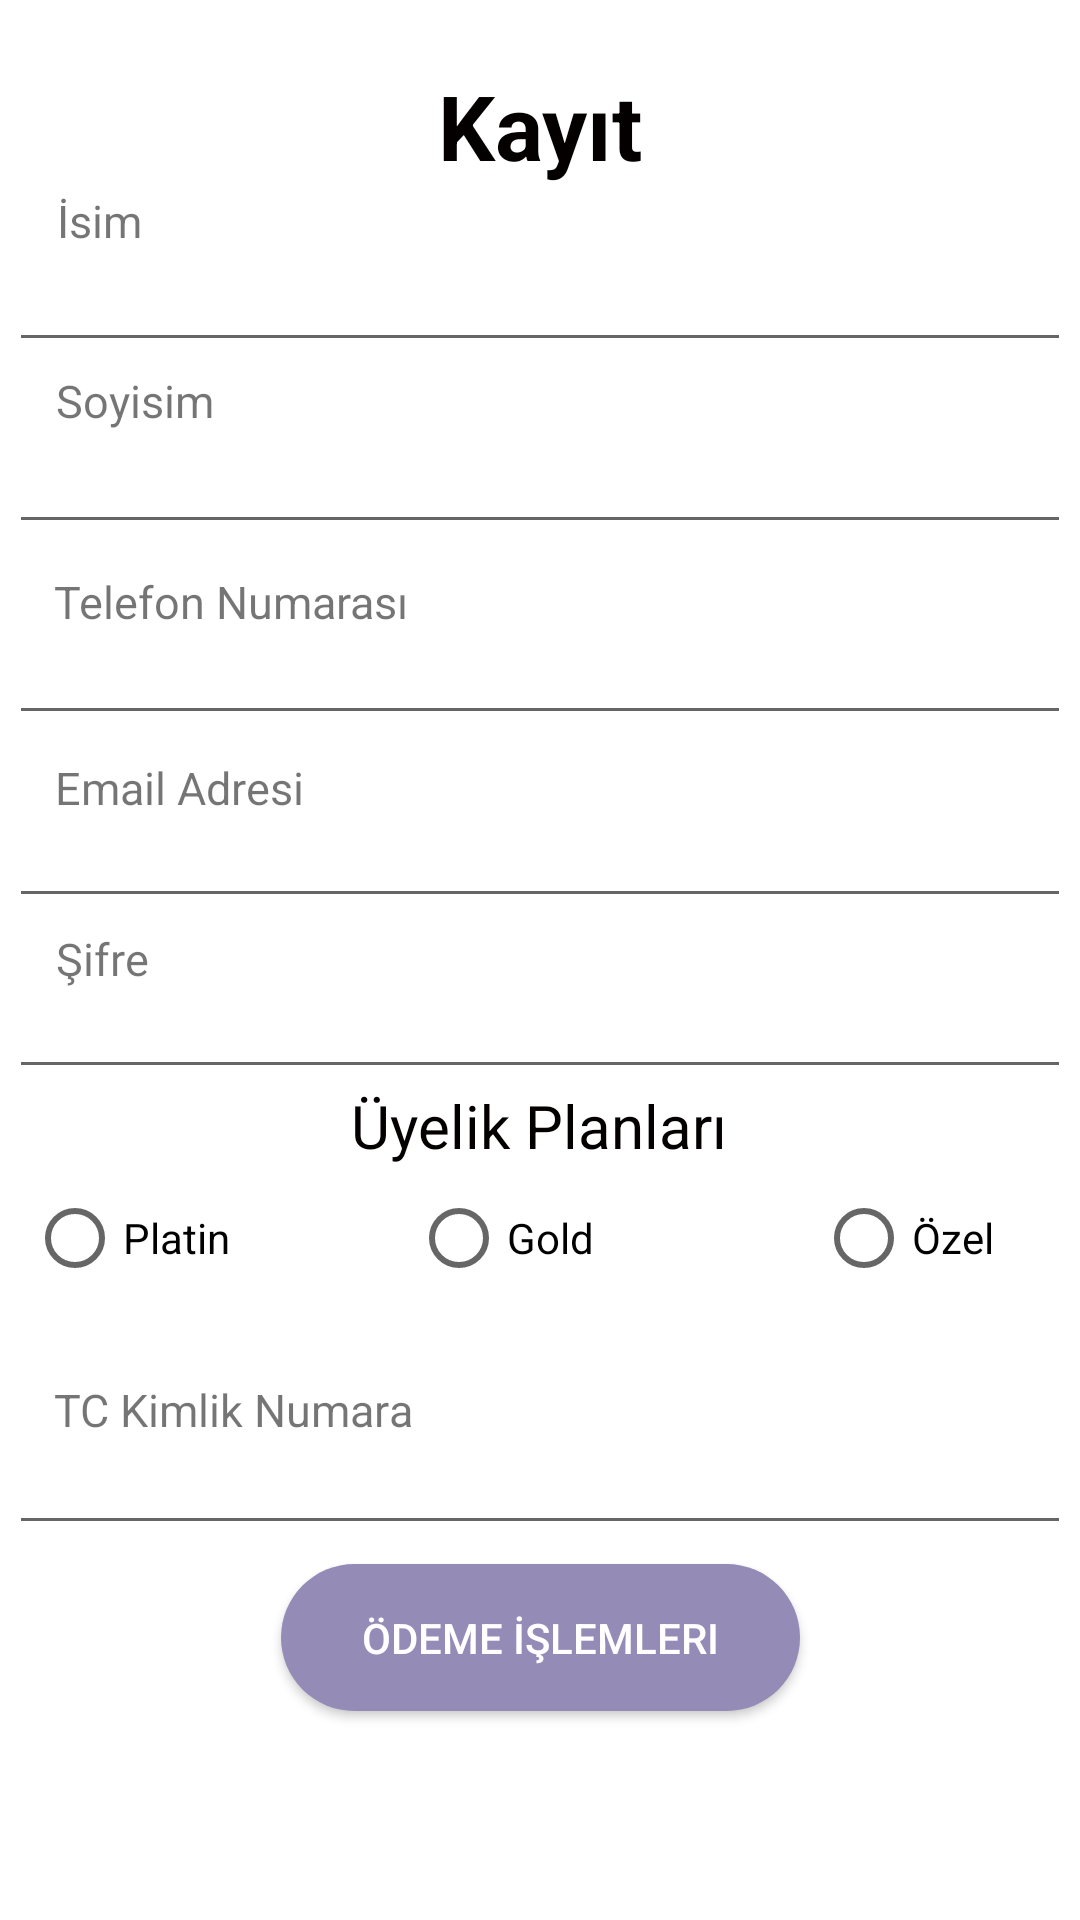

Write the Android layout XML for this screen, with the resource values it uses.
<!-- AndroidManifest.xml: application theme Theme.Day_today2 -->
<!-- res/layout/activity_kullanici_kayit.xml -->
<?xml version="1.0" encoding="utf-8"?>
<androidx.constraintlayout.widget.ConstraintLayout xmlns:android="http://schemas.android.com/apk/res/android"
    xmlns:app="http://schemas.android.com/apk/res-auto"
    xmlns:tools="http://schemas.android.com/tools"
    android:layout_width="match_parent"
    android:layout_height="match_parent"
    android:orientation="vertical"
    tools:context=".MainActivity">


    <TextView
        android:id="@+id/textView2"
        android:layout_width="wrap_content"
        android:layout_height="wrap_content"
        android:text="Kayıt"
        android:textColor="#040000"
        android:textSize="30sp"
        android:textStyle="bold"
        app:layout_constraintBottom_toBottomOf="parent"
        app:layout_constraintEnd_toEndOf="parent"
        app:layout_constraintHorizontal_bias="0.5"
        app:layout_constraintStart_toStartOf="parent"
        app:layout_constraintTop_toTopOf="parent"
        app:layout_constraintVertical_bias="0.036" />

    <TextView
        android:id="@+id/textView8"
        android:layout_width="wrap_content"
        android:layout_height="wrap_content"
        android:text="Üyelik Planları"
        android:textColor="#040000"
        android:textSize="20sp"
        android:textStyle="normal"
        app:layout_constraintBottom_toBottomOf="parent"
        app:layout_constraintEnd_toEndOf="parent"
        app:layout_constraintHorizontal_bias="0.498"
        app:layout_constraintStart_toStartOf="parent"
        app:layout_constraintTop_toTopOf="parent"
        app:layout_constraintVertical_bias="0.59" />

    <EditText
        android:id="@+id/isimText"
        android:layout_width="354dp"
        android:layout_height="48dp"
        android:ems="15"
        android:inputType="text"
        android:textSize="12sp"
        app:layout_constraintBottom_toBottomOf="parent"
        app:layout_constraintEnd_toEndOf="parent"
        app:layout_constraintHorizontal_bias="0.5"
        app:layout_constraintStart_toStartOf="parent"
        app:layout_constraintTop_toTopOf="parent"
        app:layout_constraintVertical_bias="0.123" />

    <TextView
        android:id="@+id/textView9"
        android:layout_width="wrap_content"
        android:layout_height="wrap_content"
        android:text="İsim"
        android:textSize="15sp"
        app:layout_constraintBottom_toBottomOf="parent"
        app:layout_constraintEnd_toEndOf="parent"
        app:layout_constraintHorizontal_bias="0.057"
        app:layout_constraintStart_toStartOf="parent"
        app:layout_constraintTop_toTopOf="parent"
        app:layout_constraintVertical_bias="0.102" />

    <EditText
        android:id="@+id/soyisimText"
        android:layout_width="354dp"
        android:layout_height="48dp"
        android:ems="15"
        android:inputType="text"
        android:textSize="12sp"
        app:layout_constraintBottom_toBottomOf="parent"
        app:layout_constraintEnd_toEndOf="parent"
        app:layout_constraintHorizontal_bias="0.5"
        app:layout_constraintStart_toStartOf="parent"
        app:layout_constraintTop_toTopOf="parent"
        app:layout_constraintVertical_bias="0.225" />

    <TextView
        android:layout_width="wrap_content"
        android:layout_height="wrap_content"
        android:text="Soyisim"
        android:textSize="15sp"
        app:layout_constraintBottom_toBottomOf="parent"
        app:layout_constraintEnd_toEndOf="parent"
        app:layout_constraintHorizontal_bias="0.061"
        app:layout_constraintStart_toStartOf="parent"
        app:layout_constraintTop_toTopOf="parent"
        app:layout_constraintVertical_bias="0.199" />


    <TextView
        android:layout_width="wrap_content"
        android:layout_height="wrap_content"
        android:text="Email Adresi"
        android:textSize="15sp"
        app:layout_constraintBottom_toBottomOf="parent"
        app:layout_constraintEnd_toEndOf="parent"
        app:layout_constraintHorizontal_bias="0.066"
        app:layout_constraintStart_toStartOf="parent"
        app:layout_constraintTop_toTopOf="parent"
        app:layout_constraintVertical_bias="0.407" />

    <TextView
        android:layout_width="wrap_content"
        android:layout_height="wrap_content"
        android:text="Telefon Numarası"
        android:textSize="15sp"
        app:layout_constraintBottom_toBottomOf="parent"
        app:layout_constraintEnd_toEndOf="parent"
        app:layout_constraintHorizontal_bias="0.075"
        app:layout_constraintStart_toStartOf="parent"
        app:layout_constraintTop_toTopOf="parent"
        app:layout_constraintVertical_bias="0.307" />

    <EditText
        android:id="@+id/telefonText"
        android:layout_width="354dp"
        android:layout_height="48dp"
        android:ems="15"
        android:inputType="text"
        android:textSize="12sp"
        app:layout_constraintBottom_toBottomOf="parent"
        app:layout_constraintEnd_toEndOf="parent"
        app:layout_constraintHorizontal_bias="0.5"
        app:layout_constraintStart_toStartOf="parent"
        app:layout_constraintTop_toTopOf="parent"
        app:layout_constraintVertical_bias="0.333" />

    <EditText
        android:id="@+id/emailText"
        android:layout_width="354dp"
        android:layout_height="48dp"
        android:ems="15"
        android:inputType="text"
        android:textSize="12sp"
        app:layout_constraintBottom_toBottomOf="parent"
        app:layout_constraintEnd_toEndOf="parent"
        app:layout_constraintHorizontal_bias="0.5"
        app:layout_constraintStart_toStartOf="parent"
        app:layout_constraintTop_toTopOf="parent"
        app:layout_constraintVertical_bias="0.436" />

    <TextView
        android:layout_width="wrap_content"
        android:layout_height="wrap_content"
        android:text="Şifre"
        android:textSize="15sp"
        app:layout_constraintBottom_toBottomOf="parent"
        app:layout_constraintEnd_toEndOf="parent"
        app:layout_constraintHorizontal_bias="0.057"
        app:layout_constraintStart_toStartOf="parent"
        app:layout_constraintTop_toTopOf="parent"
        app:layout_constraintVertical_bias="0.499" />

    <EditText
        android:id="@+id/passwordText"
        android:layout_width="354dp"
        android:layout_height="48dp"
        android:ems="15"
        android:inputType="textPassword"
        android:textSize="12sp"
        app:layout_constraintBottom_toBottomOf="parent"
        app:layout_constraintEnd_toEndOf="parent"
        app:layout_constraintHorizontal_bias="0.508"
        app:layout_constraintStart_toStartOf="parent"
        app:layout_constraintTop_toTopOf="parent"
        app:layout_constraintVertical_bias="0.532" />

    <TextView
        android:id="@+id/tckimlikLabel"
        android:layout_width="wrap_content"
        android:layout_height="wrap_content"
        android:text="TC Kimlik Numara"
        android:textSize="15sp"
        app:layout_constraintBottom_toBottomOf="parent"
        app:layout_constraintEnd_toEndOf="parent"
        app:layout_constraintHorizontal_bias="0.075"
        app:layout_constraintStart_toStartOf="parent"
        app:layout_constraintTop_toTopOf="parent"
        app:layout_constraintVertical_bias="0.742" />

    <EditText
        android:id="@+id/tckimlikText"
        android:layout_width="354dp"
        android:layout_height="48dp"
        android:ems="15"
        android:inputType="text"
        android:textSize="12sp"
        app:layout_constraintBottom_toBottomOf="parent"
        app:layout_constraintEnd_toEndOf="parent"
        app:layout_constraintHorizontal_bias="0.508"
        app:layout_constraintStart_toStartOf="parent"
        app:layout_constraintTop_toTopOf="parent"
        app:layout_constraintVertical_bias="0.789" />

    <androidx.appcompat.widget.AppCompatButton
        android:id="@+id/odemeIslemButton"
        android:layout_width="173dp"
        android:layout_height="49dp"
        android:background="@drawable/rounded_rectangle"
        android:text="Ödeme İşlemleri"
        android:textColor="@color/white"
        android:textSize="14sp"
        app:layout_constraintBottom_toBottomOf="parent"
        app:layout_constraintEnd_toEndOf="parent"
        app:layout_constraintStart_toStartOf="parent"
        app:layout_constraintTop_toTopOf="parent"
        app:layout_constraintVertical_bias="0.882" />


    <RadioGroup
        android:layout_width="342dp"
        android:layout_height="46dp"
        android:orientation="horizontal"
        app:layout_constraintBottom_toBottomOf="parent"
        app:layout_constraintEnd_toEndOf="parent"
        app:layout_constraintHorizontal_bias="0.5"
        app:layout_constraintStart_toEndOf="@+id/isimText"
        app:layout_constraintStart_toStartOf="parent"
        app:layout_constraintTop_toTopOf="parent"
        app:layout_constraintVertical_bias="0.656"
        tools:ignore="MissingConstraints">

        <RadioButton
            android:id="@+id/platinRadio"
            android:layout_width="128dp"
            android:layout_height="wrap_content"
            android:text="Platin"
            app:layout_constraintBottom_toBottomOf="parent"
            app:layout_constraintEnd_toEndOf="parent"
            app:layout_constraintHorizontal_bias="0.063"
            app:layout_constraintStart_toStartOf="parent"
            app:layout_constraintTop_toTopOf="parent"
            app:layout_constraintVertical_bias="0.666"
            tools:ignore="MissingConstraints"></RadioButton>

        <RadioButton
            android:id="@+id/goldRadio"
            android:layout_width="135dp"
            android:layout_height="wrap_content"
            android:text="Gold"
            app:layout_constraintBottom_toBottomOf="parent"
            app:layout_constraintEnd_toEndOf="parent"
            app:layout_constraintStart_toStartOf="parent"
            app:layout_constraintTop_toTopOf="parent"
            app:layout_constraintVertical_bias="0.666"
            tools:ignore="MissingConstraints"></RadioButton>

        <RadioButton
            android:id="@+id/ozelRadio"
            android:layout_width="100dp"
            android:layout_height="wrap_content"
            android:text="Özel"

            app:layout_constraintBottom_toBottomOf="parent"
            app:layout_constraintEnd_toEndOf="parent"
            app:layout_constraintHorizontal_bias="0.9"
            app:layout_constraintStart_toStartOf="parent"
            app:layout_constraintTop_toTopOf="parent"
            app:layout_constraintVertical_bias="0.666"
            tools:ignore="MissingConstraints"></RadioButton>

    </RadioGroup>


</androidx.constraintlayout.widget.ConstraintLayout>
<!-- resources referenced by this layout -->
<resources>
  <color name="white">#FFFFFFFF</color>
  <!-- drawable rounded_rectangle (drawable) -->
  <?xml version="1.0" encoding="utf-8"?>
  <shape xmlns:android="http://schemas.android.com/apk/res/android"
      android:shape="rectangle">
  
      <corners android:radius="50dp"/>
      <solid android:color="@color/buttonColor"/>
      <padding
          android:bottom="10dp"
          android:left="25dp"
          android:right="25dp"
          android:top="10dp"/>
  
  </shape>
  <style name="Theme.Day_today2" parent="Theme.MaterialComponents.DayNight.NoActionBar">
          
          <item name="colorPrimary">@color/purple_500</item>
          <item name="colorPrimaryVariant">@color/purple_700</item>
          <item name="colorOnPrimary">@color/white</item>
          
          <item name="colorSecondary">@color/teal_200</item>
          <item name="colorSecondaryVariant">@color/teal_700</item>
          <item name="colorOnSecondary">@color/black</item>
          
          <item name="android:statusBarColor">?attr/colorPrimaryVariant</item>
          
      </style>
  <color name="buttonColor">#FF948BB6</color>
  <color name="purple_500">#05FDD8</color>
  <color name="purple_700">#FF3700B3</color>
  <color name="teal_200">#FF03DAC5</color>
  <color name="teal_700">#FF018786</color>
  <color name="black">#FF000000</color>
</resources>
